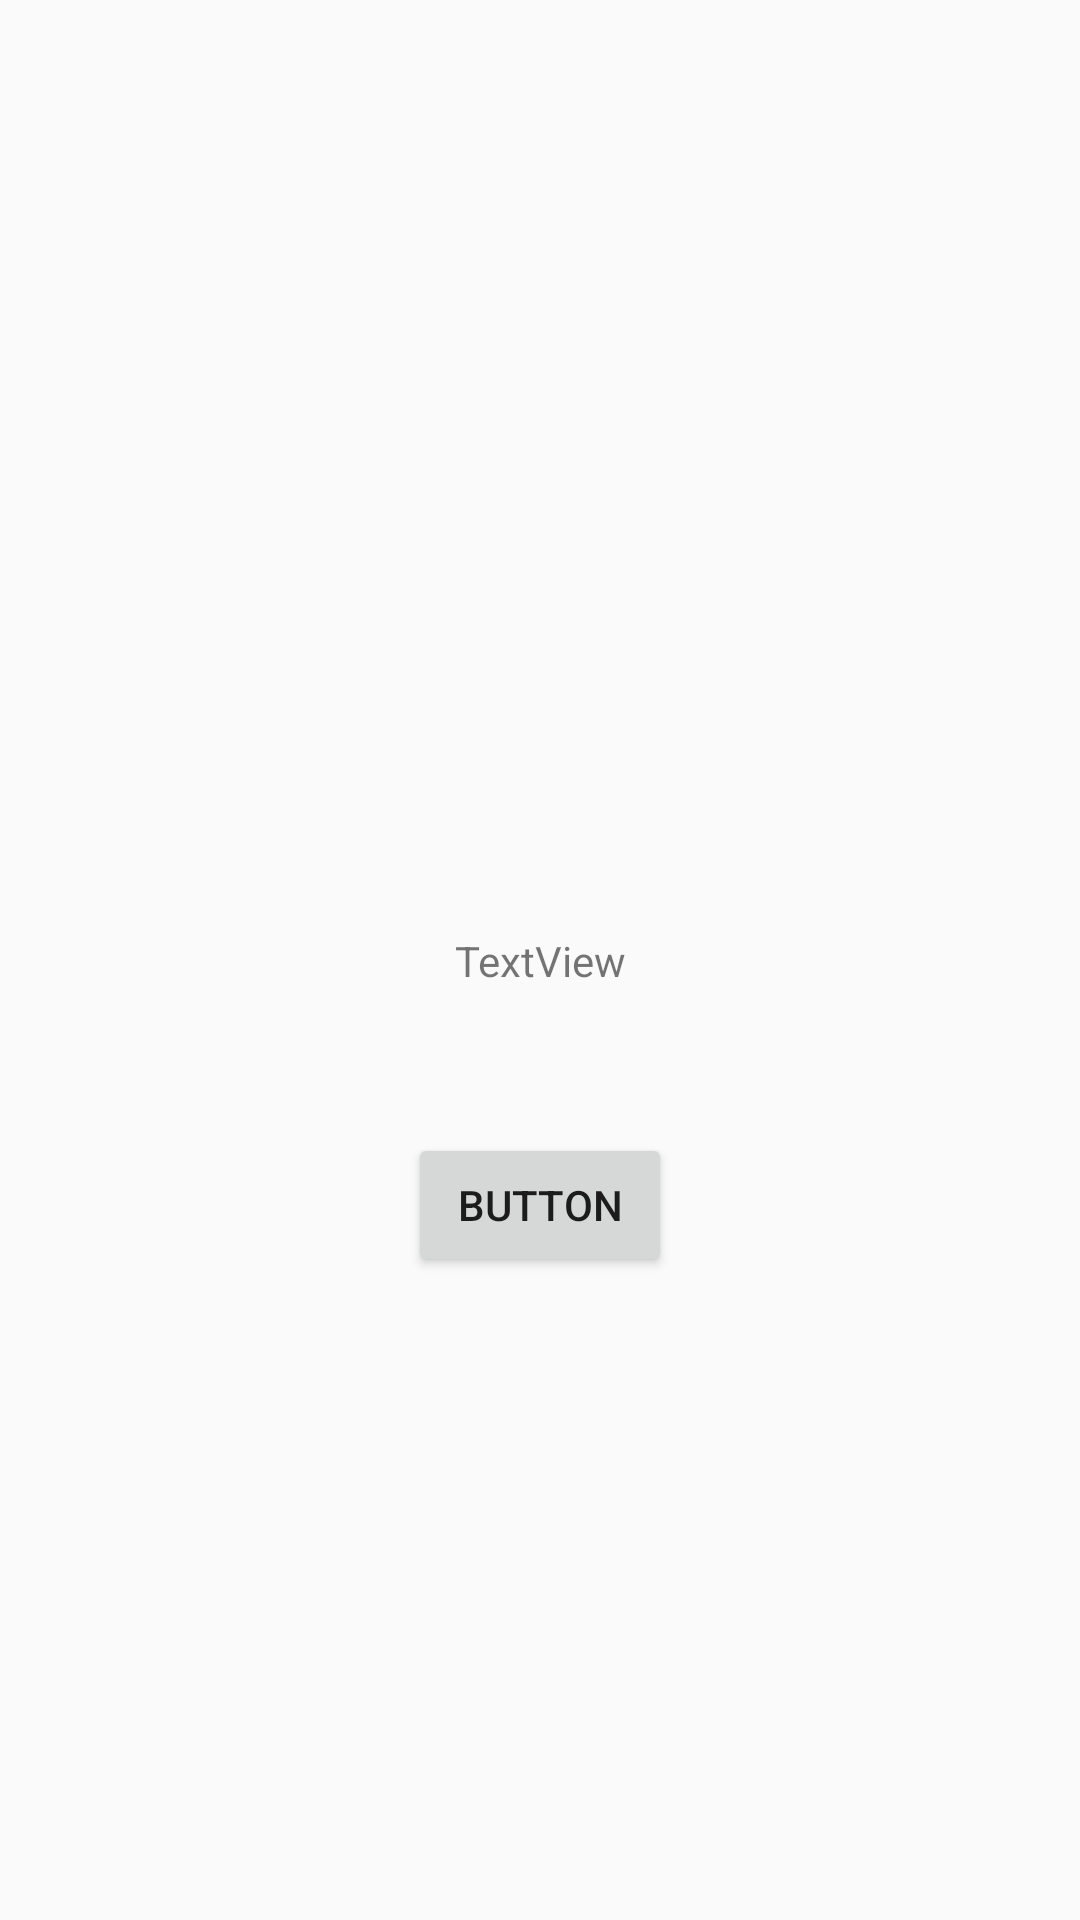

This screen was rendered from an Android layout file. Write that file and the resources it references.
<!-- AndroidManifest.xml: application theme AppTheme -->
<!-- res/layout/fragment_coroutines.xml -->
<?xml version="1.0" encoding="utf-8"?>
<layout xmlns:tools="http://schemas.android.com/tools"
    xmlns:android="http://schemas.android.com/apk/res/android"
    xmlns:app="http://schemas.android.com/apk/res-auto">
    <data>


    </data>
    <androidx.constraintlayout.widget.ConstraintLayout
        android:layout_width="match_parent"
        android:layout_height="match_parent">


        <TextView
            android:id="@+id/textView"
            android:layout_width="wrap_content"
            android:layout_height="wrap_content"
            android:text="TextView"
            app:layout_constraintStart_toStartOf="parent"
            app:layout_constraintEnd_toEndOf="parent"
            app:layout_constraintTop_toTopOf="parent"
            app:layout_constraintBottom_toBottomOf="parent"/>

        <Button
            android:id="@+id/button"
            android:layout_width="wrap_content"
            android:layout_height="wrap_content"
            android:layout_marginTop="48dp"
            android:text="Button"
            app:layout_constraintEnd_toEndOf="parent"
            app:layout_constraintStart_toStartOf="parent"
            app:layout_constraintTop_toBottomOf="@+id/textView" />


    </androidx.constraintlayout.widget.ConstraintLayout>
</layout>
<!-- resources referenced by this layout -->
<resources>
  <style name="AppTheme" parent="Theme.AppCompat.Light.NoActionBar">
          
          <item name="colorPrimary">@color/colorAccent</item>
          <item name="colorPrimaryDark">@color/colorAccent</item>
          <item name="colorAccent">@color/colorAccent</item>
      </style>
  <color name="colorAccent">#03DAC5</color>
</resources>
